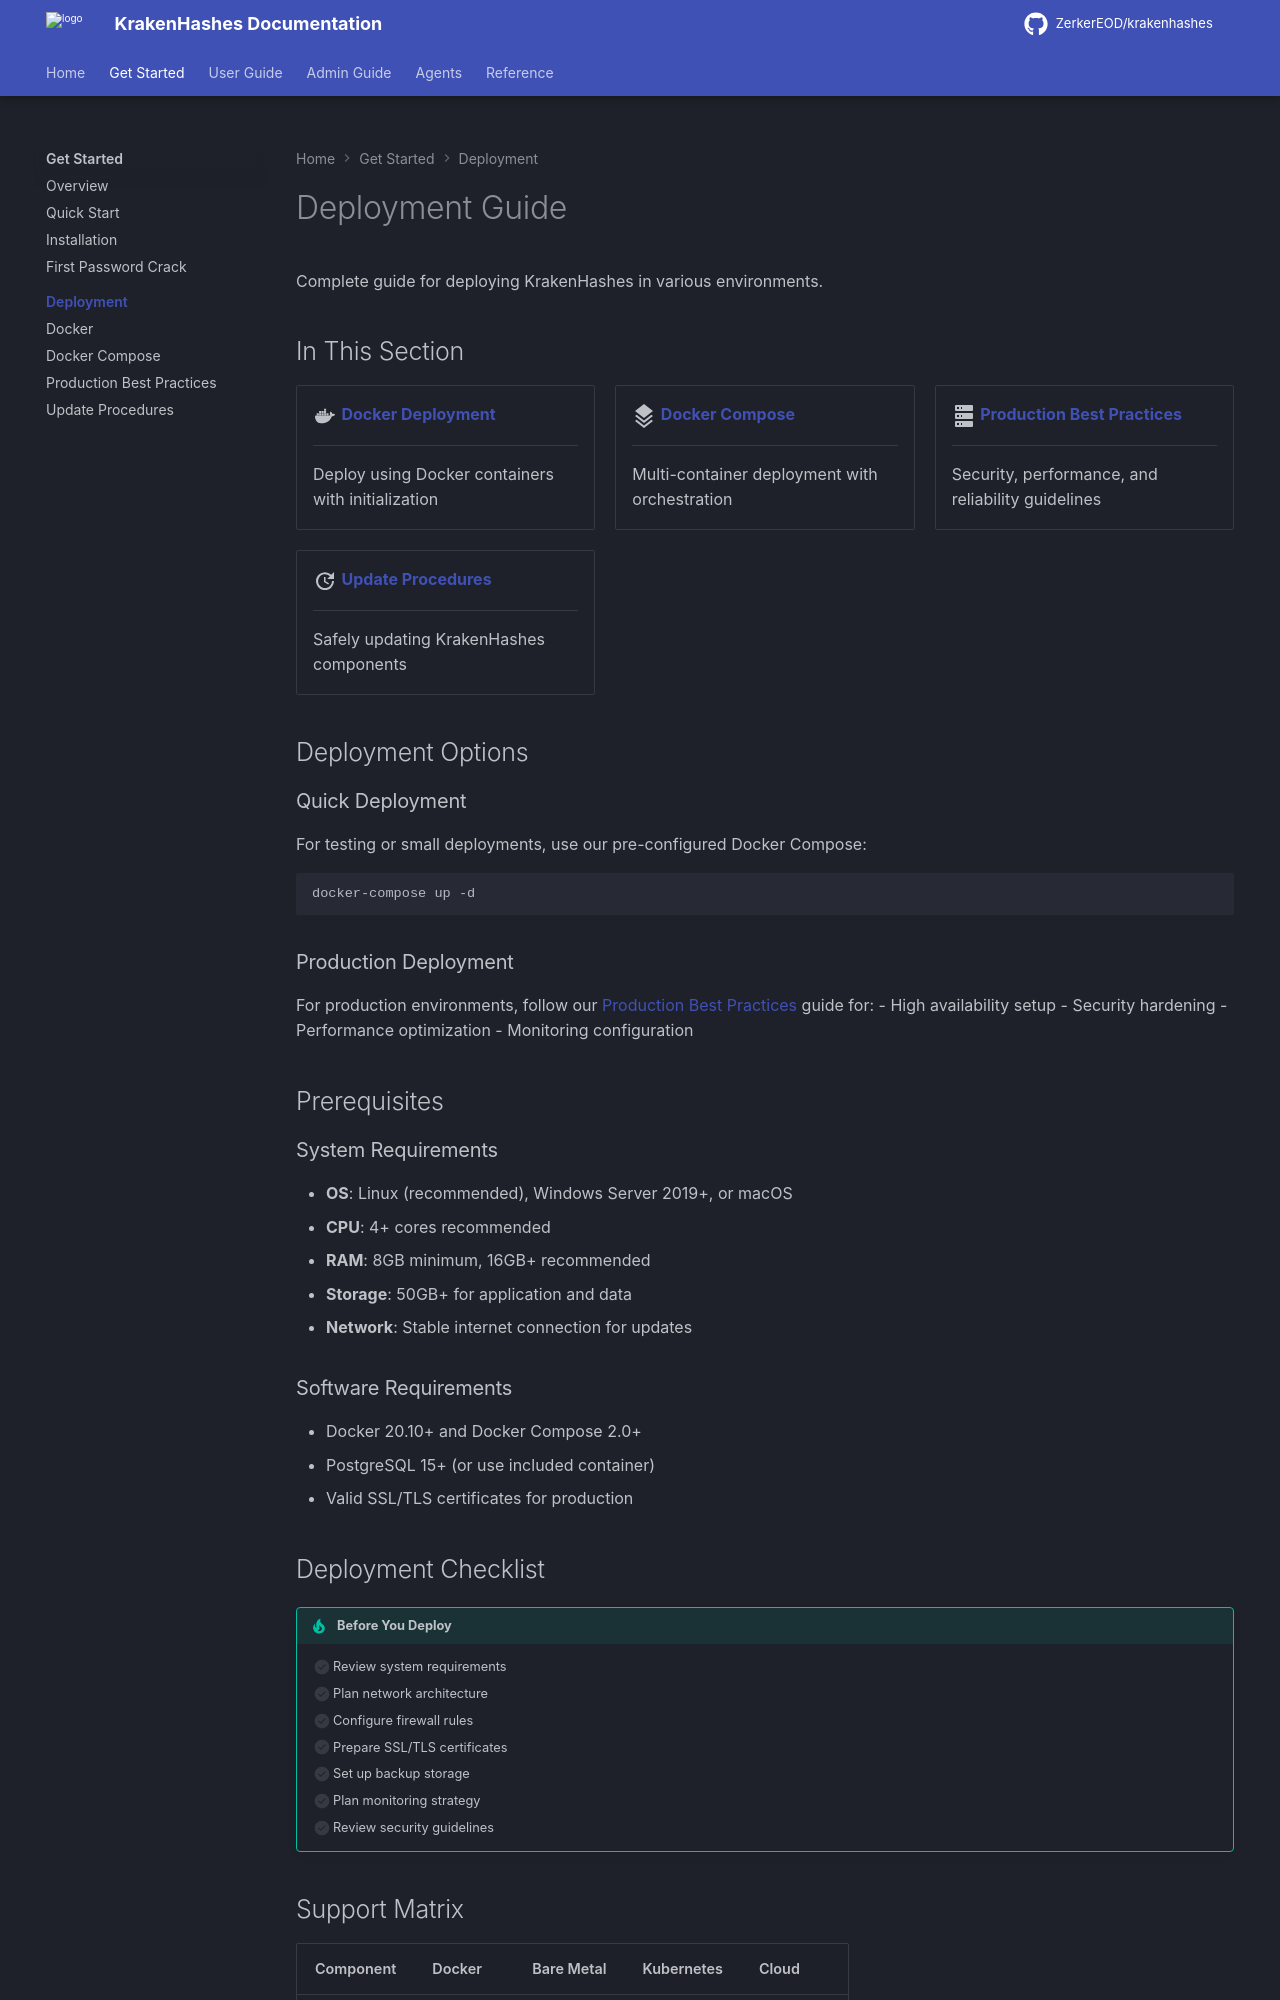

repository: ZerkerEOD/krakenhashes · page: 3.2.0/getting-started/deployment/index.html · generator: mkdocs

# Deployment Guide

Complete guide for deploying KrakenHashes in various environments.

## In This Section

<div class="grid cards" markdown>

-   :material-docker:{ .lg .middle } **[Docker Deployment](docker.md)**

    ---

    Deploy using Docker containers with initialization

-   :material-layers-triple:{ .lg .middle } **[Docker Compose](docker-compose.md)**

    ---

    Multi-container deployment with orchestration

-   :material-server:{ .lg .middle } **[Production Best Practices](production.md)**

    ---

    Security, performance, and reliability guidelines

-   :material-update:{ .lg .middle } **[Update Procedures](updates.md)**

    ---

    Safely updating KrakenHashes components

</div>

## Deployment Options

### Quick Deployment
For testing or small deployments, use our pre-configured Docker Compose:
```bash
docker-compose up -d
```

### Production Deployment
For production environments, follow our [Production Best Practices](production.md) guide for:
- High availability setup
- Security hardening
- Performance optimization
- Monitoring configuration

## Prerequisites

### System Requirements
- **OS**: Linux (recommended), Windows Server 2019+, or macOS
- **CPU**: 4+ cores recommended
- **RAM**: 8GB minimum, 16GB+ recommended
- **Storage**: 50GB+ for application and data
- **Network**: Stable internet connection for updates

### Software Requirements
- Docker 20.10+ and Docker Compose 2.0+
- PostgreSQL 15+ (or use included container)
- Valid SSL/TLS certificates for production

## Deployment Checklist

!!! tip "Before You Deploy"
    - [ ] Review system requirements
    - [ ] Plan network architecture
    - [ ] Configure firewall rules
    - [ ] Prepare SSL/TLS certificates
    - [ ] Set up backup storage
    - [ ] Plan monitoring strategy
    - [ ] Review security guidelines
